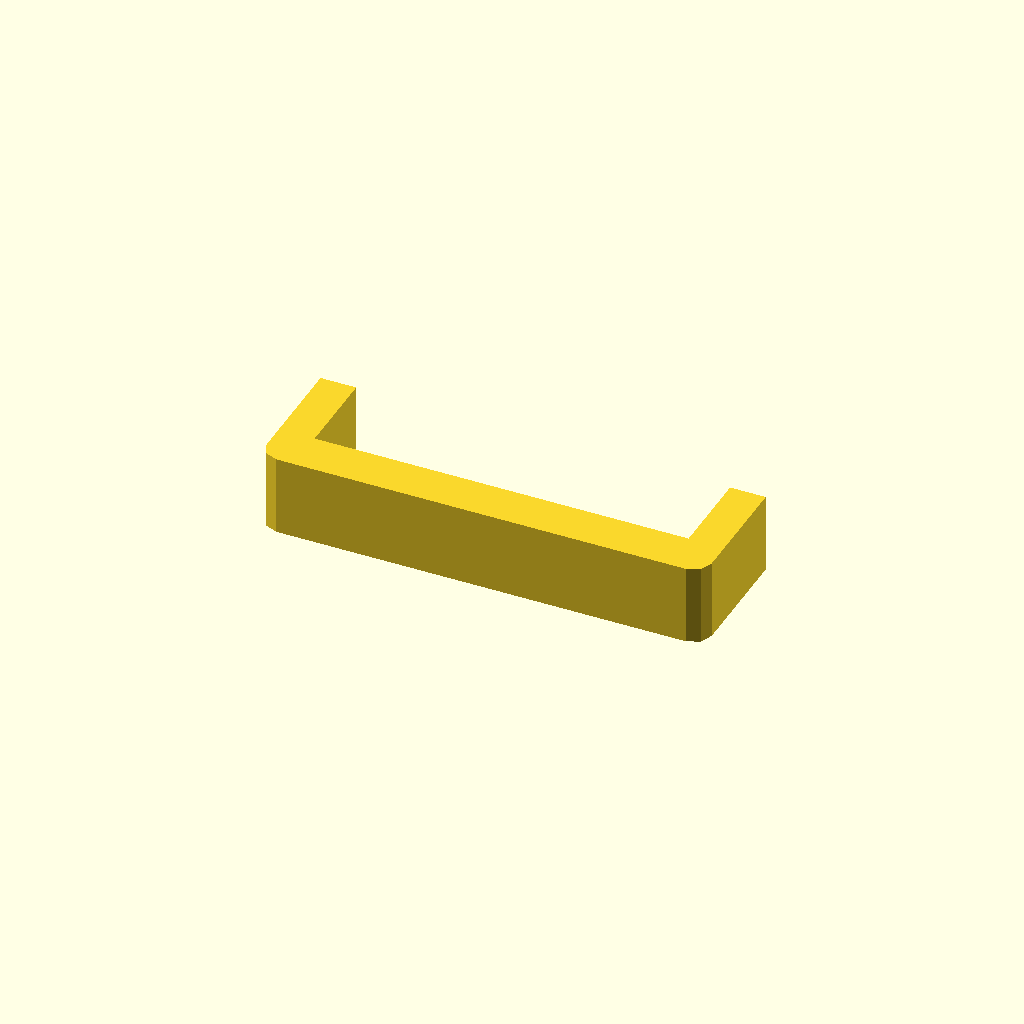
Cell 1 — every parameter at its default value.
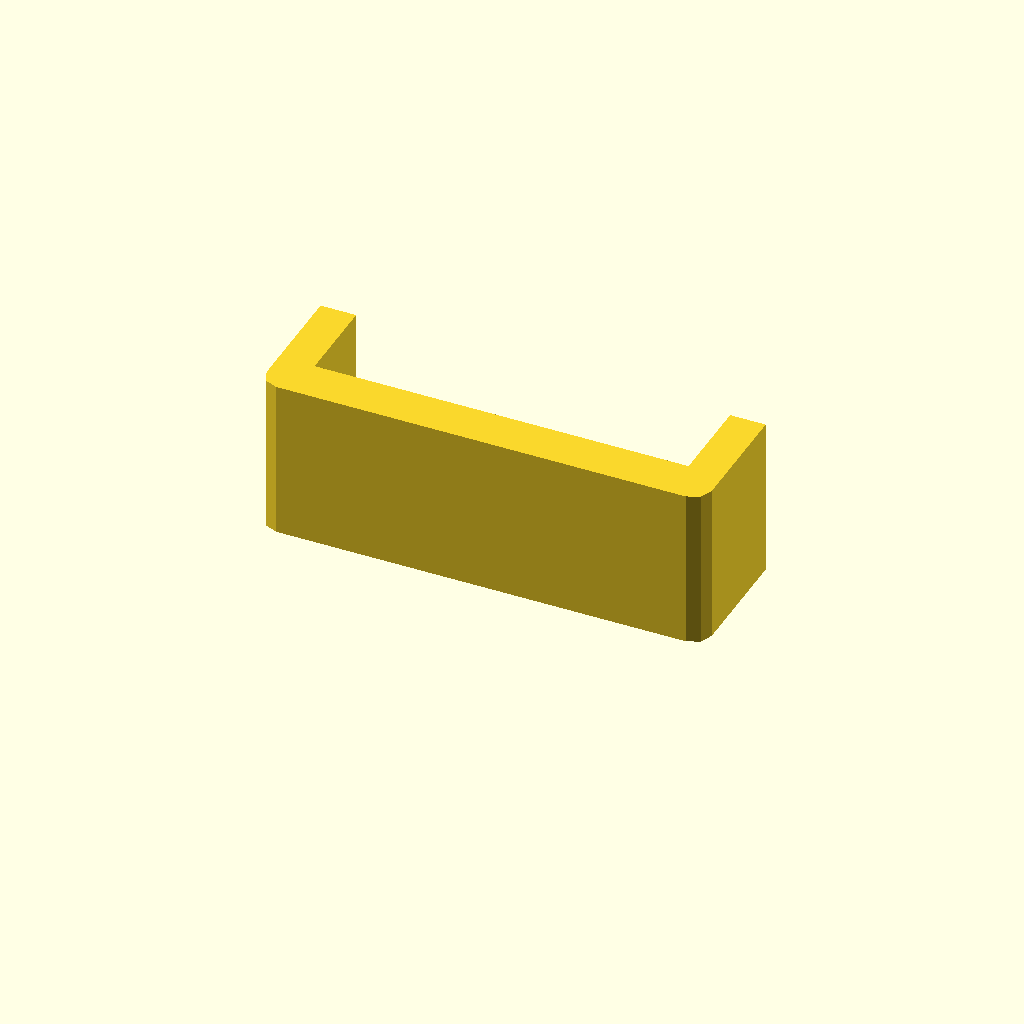
Cell 2 — profile_height set to 36, the other parameters unchanged.
All cells are drawn from one camera (rotation 55°, 0°, 25°, orthographic, colour scheme Cornfield), so only the parameter changes between them.
Source of the model, optional_data/data/sketch1/sinkframes/part_0035.scad:
$fn = 32;

// ----------------------------------------------------------------------
// Heat sink frame: 100 x 30 mm frame, 8 mm walls
// ----------------------------------------------------------------------

// --- parameters (mm) ---
profile_height = 18;      // extrusion height
profile_points = 12;      // points of the closed outline

profile = [[0, 4], [1.172, 1.172], [4, 0], [96, 0], [98.828, 1.172], [100, 4], [100, 30], [92, 30], [92, 10], [8, 10], [8, 30], [0, 30]];  // single closed polygon, 12 points, counter clockwise

// --- the one profile operation ---
linear_extrude(height = profile_height) polygon(points = profile);
Customizer parameters (derived from the source; name, type, default, range or options):
profile_height: number, default 18
profile_points: number, default 12
